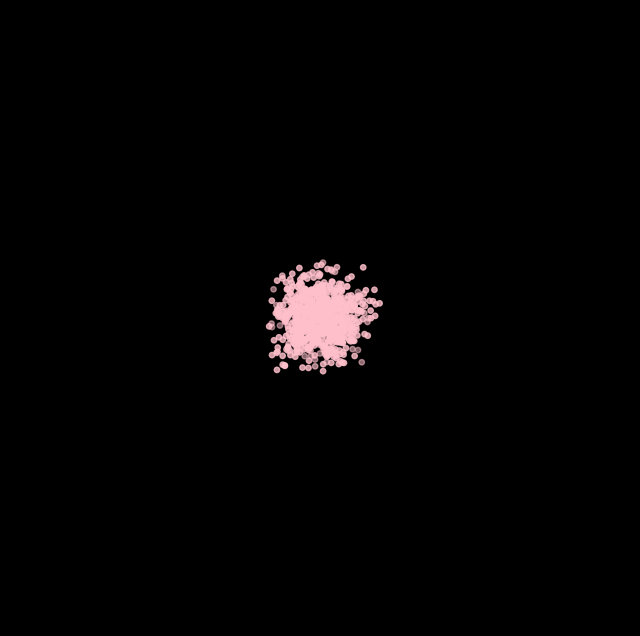

Generate this figure with matplotlib:
import numpy as np
import matplotlib.pyplot as plt
from matplotlib.animation import FuncAnimation

# 玫瑰线参数方程（k为花瓣数）
def rose_curve(t, k=5):
    r = np.sin(k * t)
    return r * np.cos(t), r * np.sin(t)

# 初始化粒子
num_particles = 800
particles = np.zeros((num_particles, 4))  # x,y,vx,vy
particles[:, :2] = np.random.uniform(-0.1, 0.1, (num_particles, 2))
particles[:, 2:] = np.random.uniform(-0.02, 0.02, (num_particles, 2))
lifetimes = np.random.randint(50, 150, num_particles)

# 创建画布
fig, ax = plt.subplots(figsize=(8, 8), facecolor='black')
ax.set_xlim(-1.2, 1.2)
ax.set_ylim(-1.2, 1.2)
ax.axis('off')
scat = ax.scatter(particles[:,0], particles[:,1], c='pink', s=15, alpha=0.6)

# 动画更新
def update(frame):
    global particles, lifetimes
    # 吸附到玫瑰线
    t = np.random.uniform(0, 2*np.pi, num_particles)
    target_x, target_y = rose_curve(t)
    particles[:,0] += (target_x - particles[:,0]) * 0.1
    particles[:,1] += (target_y - particles[:,1]) * 0.1
    # 更新生命周期
    lifetimes -= 1
    dead = lifetimes <= 0
    particles[dead, :2] = np.random.uniform(-0.1, 0.1, (np.sum(dead), 2))
    lifetimes[dead] = np.random.randint(50, 150, np.sum(dead))
    # 渲染
    scat.set_offsets(particles[:,:2])
    scat.set_alpha(np.clip(lifetimes/100, 0.1, 0.8))
    return scat,

ani = FuncAnimation(fig, update, frames=200, interval=30, blit=True)
plt.show()
